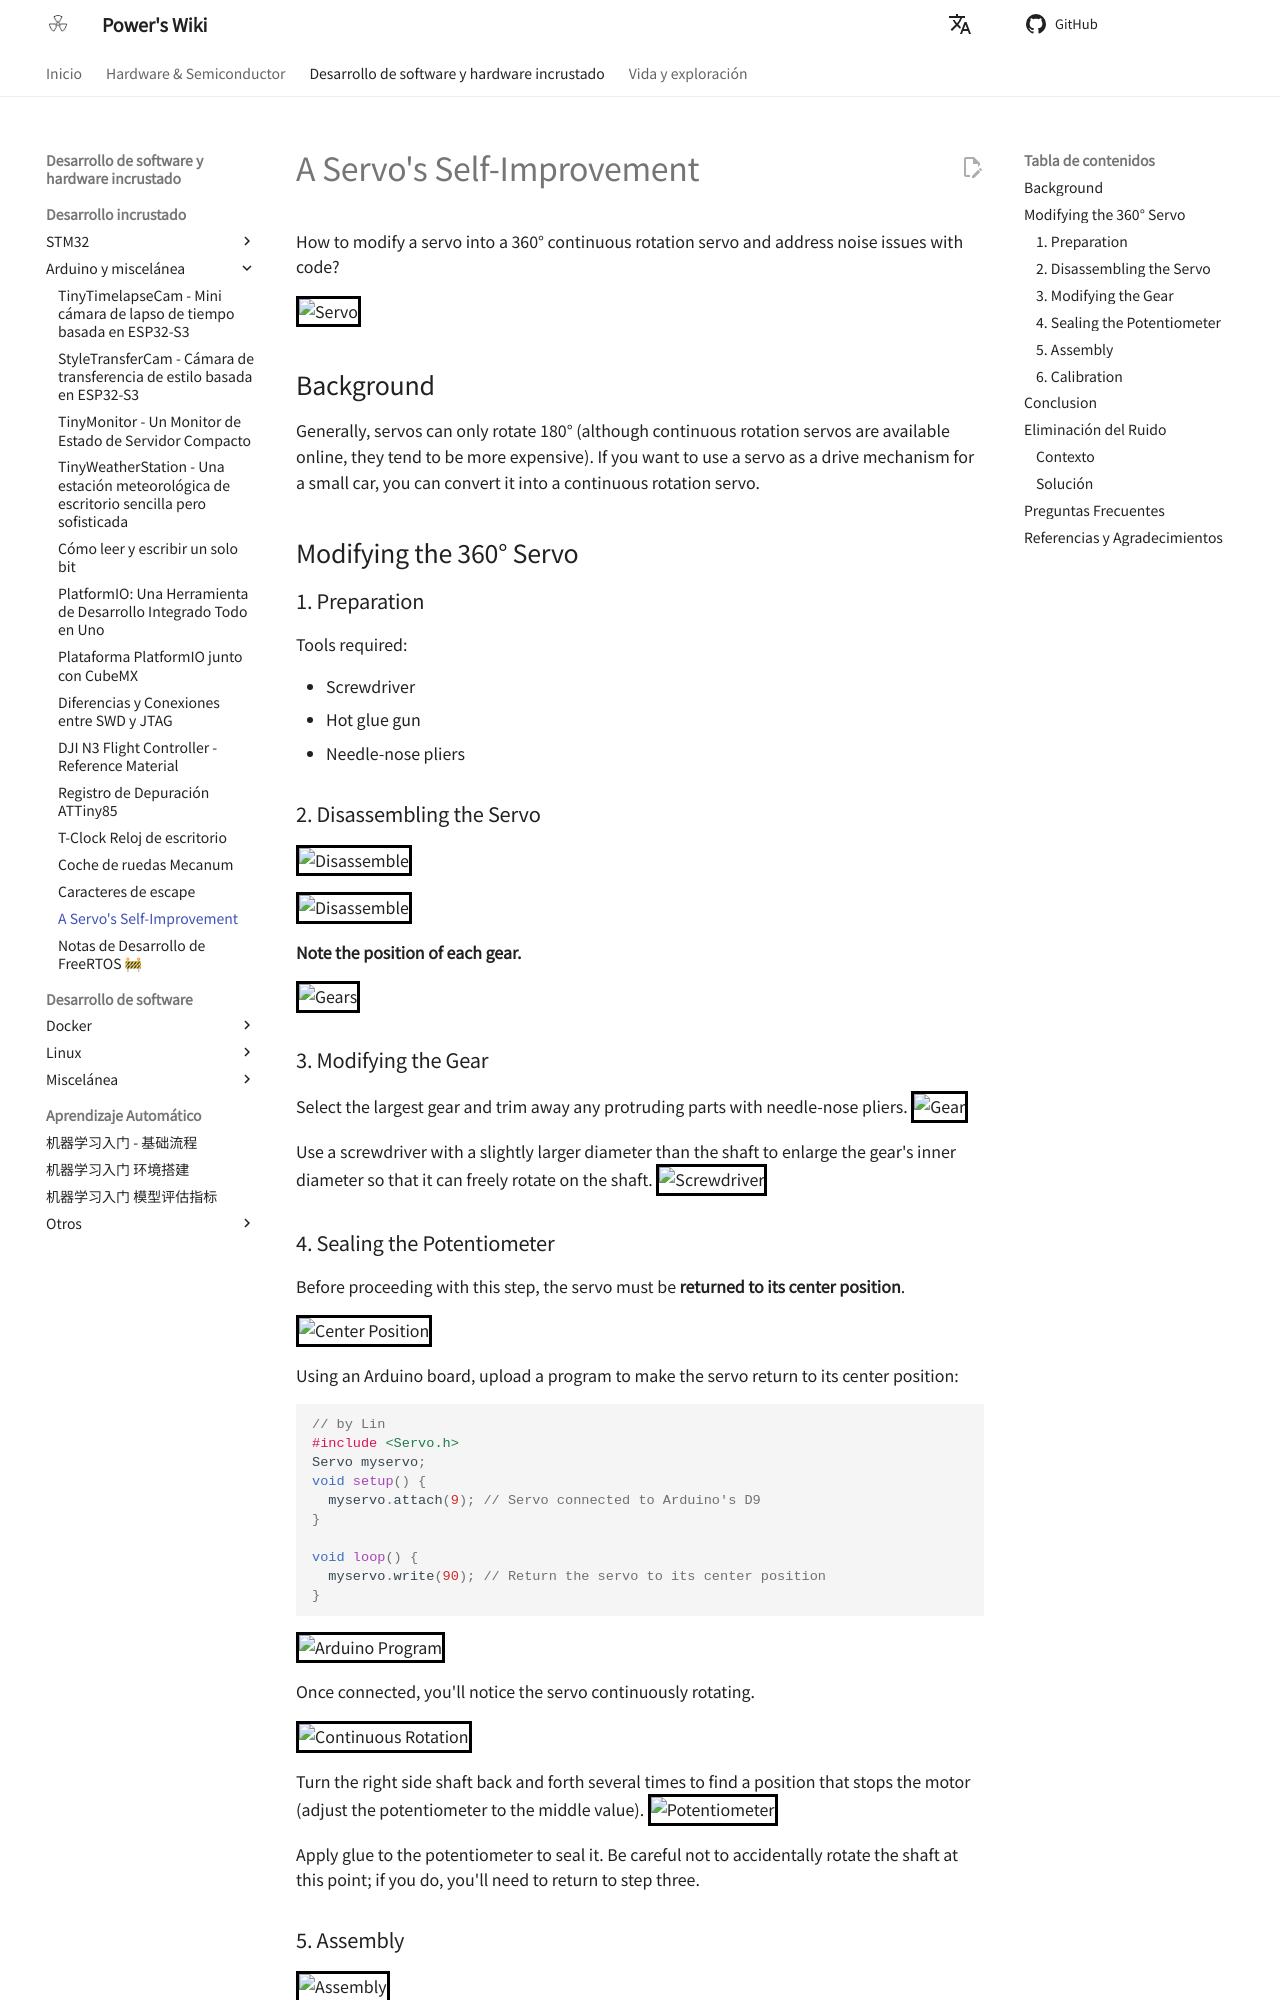

repository: linyuxuanlin/Wiki_MkDocs · page: es/一个舵机的自我修养/index.html · generator: mkdocs

# A Servo's Self-Improvement

How to modify a servo into a 360° continuous rotation servo and address noise issues with code?

![Servo](https://media.wiki-power.com/img/2218072-04cbc8eb7ac10ddc.jpg)

## Background

Generally, servos can only rotate 180° (although continuous rotation servos are available online, they tend to be more expensive). If you want to use a servo as a drive mechanism for a small car, you can convert it into a continuous rotation servo.

## Modifying the 360° Servo

### 1. Preparation

Tools required:

- Screwdriver
- Hot glue gun
- Needle-nose pliers

### 2. Disassembling the Servo

![Disassemble](https://media.wiki-power.com/img/2218072-7bc137198ac65914.jpg)

![Disassemble](https://media.wiki-power.com/img/2218072-ce45e1ce8a869ed2.jpg)

**Note the position of each gear.**

![Gears](https://media.wiki-power.com/img/2218072-f81faeac715a89f7.jpg)

### 3. Modifying the Gear

Select the largest gear and trim away any protruding parts with needle-nose pliers. ![Gear](https://media.wiki-power.com/img/2218072-2fab2f9620b5efb2.jpg)

Use a screwdriver with a slightly larger diameter than the shaft to enlarge the gear's inner diameter so that it can freely rotate on the shaft. ![Screwdriver](https://media.wiki-power.com/img/2218072-b5de55e257df450e.jpg)

### 4. Sealing the Potentiometer

Before proceeding with this step, the servo must be **returned to its center position**.

![Center Position](https://media.wiki-power.com/img/2218072-3f7127da4c2c8d88.jpg)

Using an Arduino board, upload a program to make the servo return to its center position:

```cpp
// by Lin
#include <Servo.h>
Servo myservo;
void setup() {
  myservo.attach(9); // Servo connected to Arduino's D9
}

void loop() {
  myservo.write(90); // Return the servo to its center position
}
```

![Arduino Program](https://media.wiki-power.com/img/2218072-41374b07e5f87b06.png)

Once connected, you'll notice the servo continuously rotating.

![Continuous Rotation](https://media.wiki-power.com/img/2218072-04e91993e3d57d4d.jpg)

Turn the right side shaft back and forth several times to find a position that stops the motor (adjust the potentiometer to the middle value). ![Potentiometer](https://media.wiki-power.com/img/2218072-964d07b3c4c304d4.jpg)

Apply glue to the potentiometer to seal it. Be careful not to accidentally rotate the shaft at this point; if you do, you'll need to return to step three.
